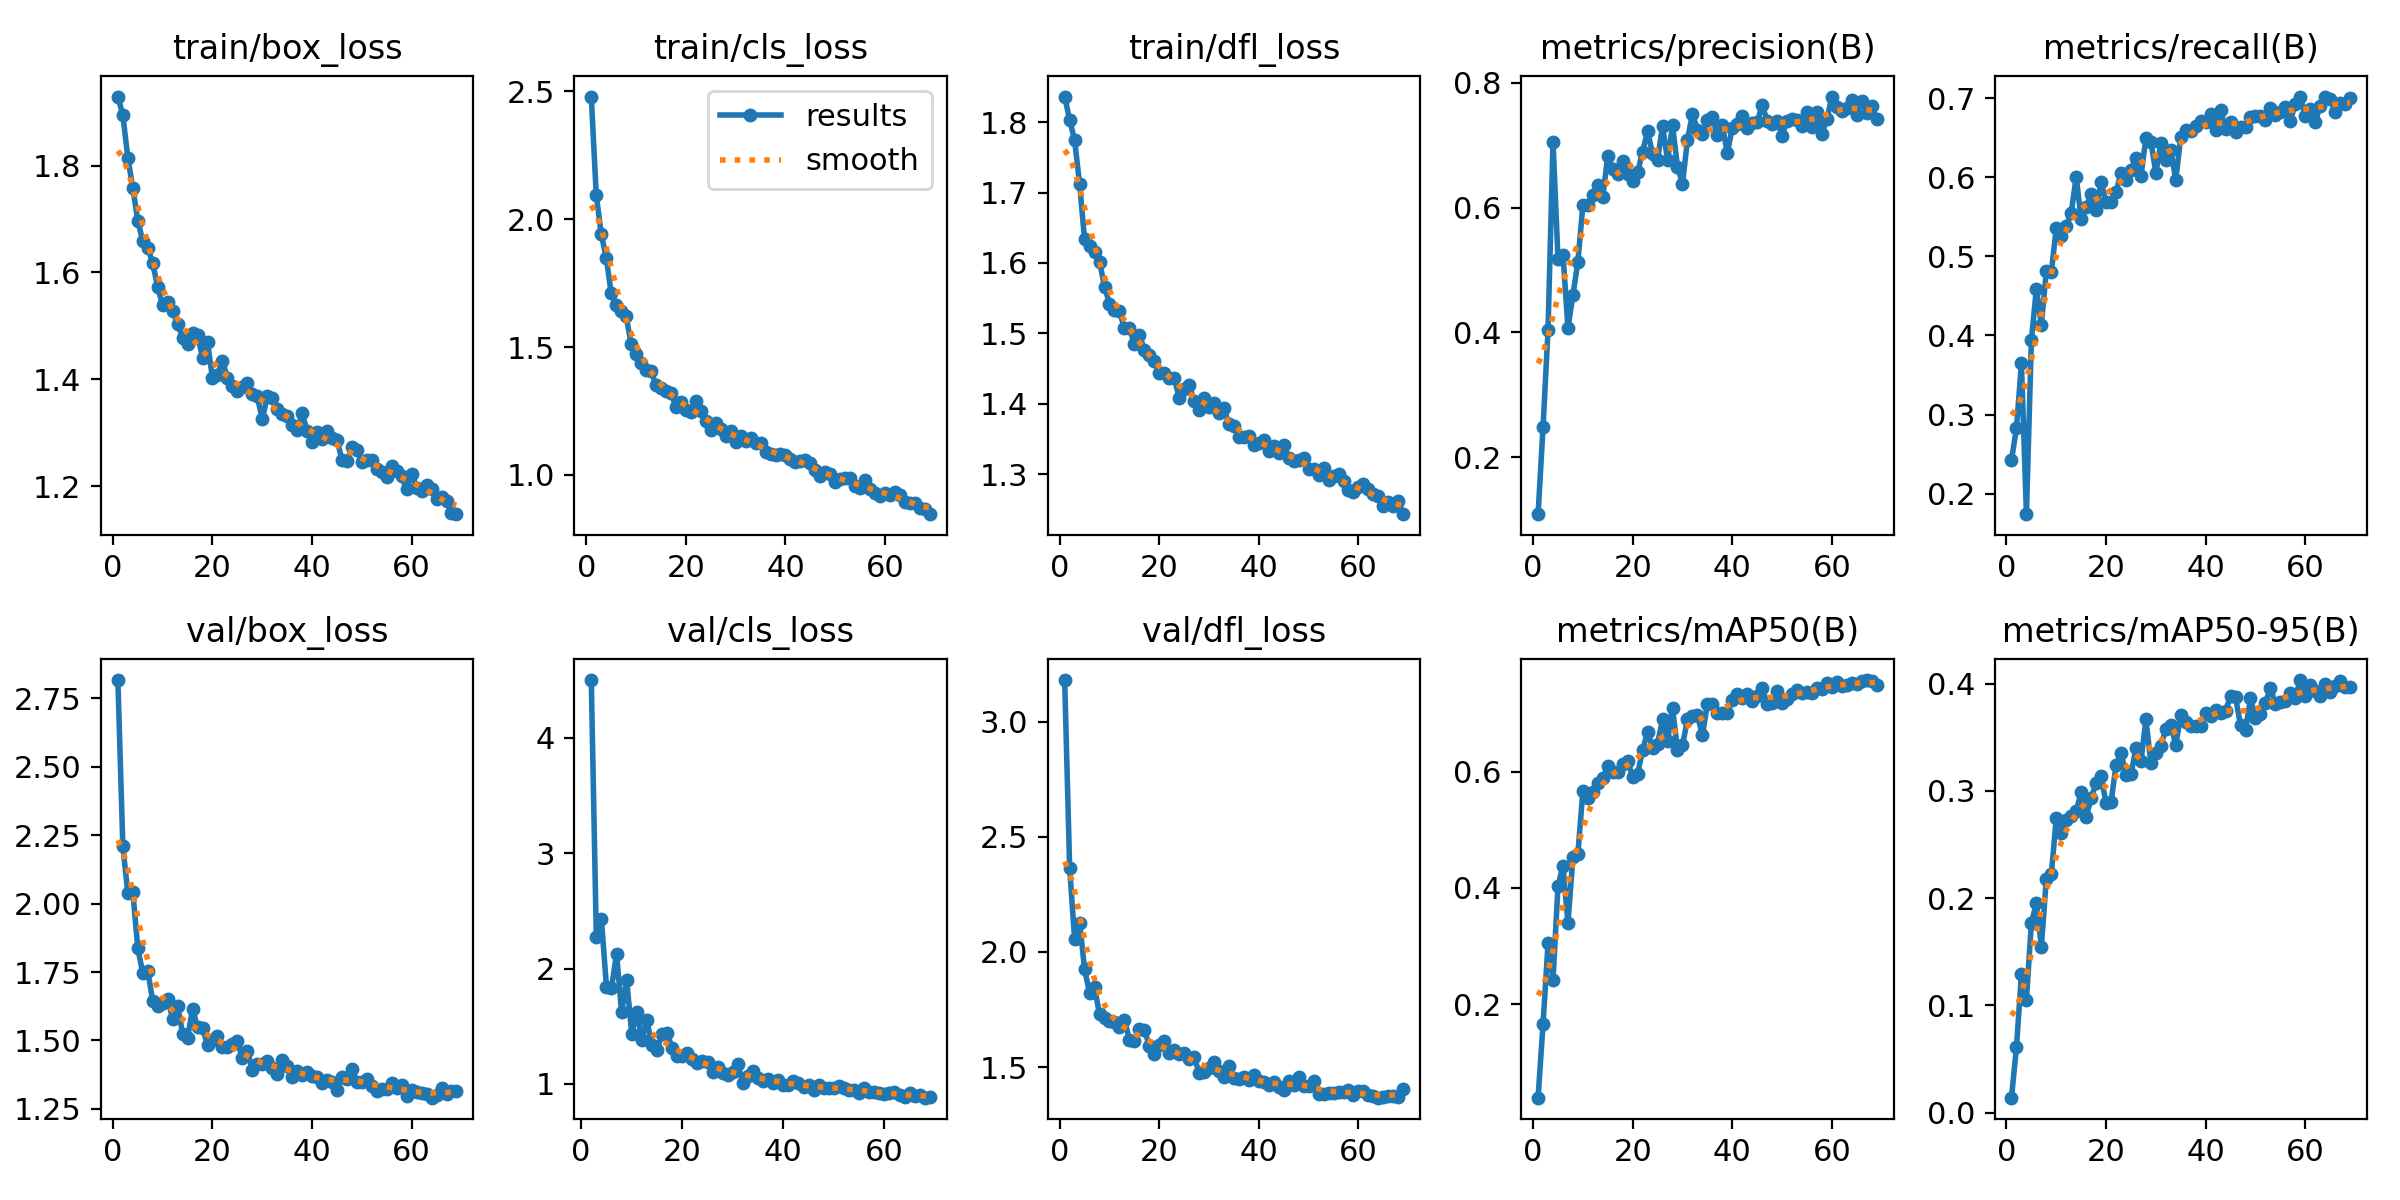

The file beside this chart, header and first rows:
epoch, time, train/box_loss, train/cls_loss, train/dfl_loss, metrics/precision(B), metrics/recall(B), metrics/mAP50(B), metrics/mAP50-95(B), val/box_loss, val/cls_loss, val/dfl_loss, lr/pg0, lr/pg1, lr/pg2
1, 150.2, 1.929, 2.479, 1.836, 0.1088, 0.2425, 0.03915, 0.01386, 2.816, inf, 3.18, 0.07018, 0.003314, 0.003314
2, 290.1, 1.894, 2.094, 1.803, 0.2483, 0.2824, 0.1662, 0.06081, 2.209, 4.503, 2.365, 0.04011, 0.006581, 0.006581
3, 425.8, 1.814, 1.941, 1.774, 0.4039, 0.365, 0.3046, 0.129, 2.039, 2.271, 2.054, 0.00998, 0.009783, 0.009783
4, 562.9, 1.758, 1.85, 1.712, 0.7055, 0.1739, 0.2418, 0.1052, 2.044, 2.429, 2.128, 0.009703, 0.009703, 0.009703
5, 699.9, 1.697, 1.71, 1.634, 0.5181, 0.3943, 0.4032, 0.1768, 1.836, 1.844, 1.925, 0.009604, 0.009604, 0.009604
6, 836.3, 1.658, 1.663, 1.625, 0.5249, 0.4588, 0.4383, 0.1952, 1.747, 1.83, 1.823, 0.009505, 0.009505, 0.009505
7, 971.9, 1.646, 1.639, 1.616, 0.4071, 0.4136, 0.34, 0.1548, 1.755, 2.129, 1.847, 0.009406, 0.009406, 0.009406
8, 1107, 1.617, 1.62, 1.602, 0.4599, 0.4816, 0.4525, 0.2183, 1.643, 1.62, 1.728, 0.009307, 0.009307, 0.009307
9, 1244, 1.572, 1.512, 1.566, 0.5136, 0.4797, 0.4592, 0.2222, 1.626, 1.903, 1.711, 0.009208, 0.009208, 0.009208
10, 1379, 1.539, 1.473, 1.542, 0.6042, 0.536, 0.5671, 0.2748, 1.637, 1.435, 1.699, 0.009109, 0.009109, 0.009109
11, 1515, 1.546, 1.439, 1.533, 0.6044, 0.5255, 0.554, 0.2604, 1.652, 1.626, 1.695, 0.00901, 0.00901, 0.00901
12, 1650, 1.527, 1.411, 1.532, 0.62, 0.5382, 0.5645, 0.2732, 1.58, 1.383, 1.673, 0.008911, 0.008911, 0.008911
13, 1786, 1.504, 1.407, 1.507, 0.6361, 0.5553, 0.5809, 0.2768, 1.627, 1.55, 1.706, 0.008812, 0.008812, 0.008812
14, 1922, 1.478, 1.351, 1.508, 0.6176, 0.6009, 0.5893, 0.2814, 1.525, 1.333, 1.62, 0.008713, 0.008713, 0.008713
15, 2057, 1.466, 1.341, 1.484, 0.683, 0.5468, 0.6095, 0.2987, 1.509, 1.296, 1.615, 0.008614, 0.008614, 0.008614
16, 2194, 1.486, 1.33, 1.498, 0.6617, 0.5628, 0.6004, 0.2761, 1.616, 1.43, 1.665, 0.008515, 0.008515, 0.008515
17, 2332, 1.483, 1.32, 1.477, 0.6533, 0.5786, 0.6002, 0.293, 1.547, 1.439, 1.661, 0.008416, 0.008416, 0.008416
18, 2467, 1.44, 1.266, 1.469, 0.6756, 0.5583, 0.6129, 0.3075, 1.546, 1.312, 1.593, 0.008317, 0.008317, 0.008317
19, 2602, 1.47, 1.286, 1.46, 0.6534, 0.5938, 0.618, 0.3136, 1.483, 1.239, 1.557, 0.008218, 0.008218, 0.008218
20, 2739, 1.402, 1.254, 1.443, 0.6423, 0.5687, 0.591, 0.2884, 1.5, 1.24, 1.597, 0.008119, 0.008119, 0.008119
21, 2874, 1.409, 1.245, 1.444, 0.6569, 0.5683, 0.5965, 0.2896, 1.515, 1.266, 1.614, 0.00802, 0.00802, 0.00802
22, 3012, 1.434, 1.287, 1.437, 0.69, 0.5815, 0.6374, 0.3239, 1.476, 1.214, 1.561, 0.007921, 0.007921, 0.007921
23, 3146, 1.402, 1.25, 1.437, 0.7227, 0.6055, 0.6687, 0.3355, 1.475, 1.183, 1.575, 0.007822, 0.007822, 0.007822
24, 3282, 1.388, 1.21, 1.408, 0.6856, 0.5973, 0.6408, 0.3152, 1.487, 1.201, 1.558, 0.007723, 0.007723, 0.007723
25, 3418, 1.378, 1.177, 1.421, 0.6768, 0.6096, 0.6484, 0.3154, 1.497, 1.19, 1.561, 0.007624, 0.007624, 0.007624
26, 3552, 1.385, 1.205, 1.426, 0.7308, 0.6245, 0.69, 0.3402, 1.435, 1.1, 1.537, 0.007525, 0.007525, 0.007525
27, 3688, 1.392, 1.179, 1.404, 0.676, 0.6019, 0.6522, 0.3277, 1.463, 1.148, 1.543, 0.007426, 0.007426, 0.007426
28, 3823, 1.373, 1.151, 1.391, 0.7317, 0.6496, 0.7101, 0.3668, 1.393, 1.092, 1.475, 0.007327, 0.007327, 0.007327
29, 3959, 1.368, 1.17, 1.408, 0.666, 0.645, 0.637, 0.326, 1.415, 1.08, 1.48, 0.007228, 0.007228, 0.007228
30, 4096, 1.325, 1.129, 1.395, 0.6384, 0.6059, 0.6452, 0.3352, 1.413, 1.1, 1.498, 0.007129, 0.007129, 0.007129
31, 4231, 1.368, 1.154, 1.401, 0.7081, 0.6438, 0.6901, 0.3424, 1.426, 1.172, 1.521, 0.00703, 0.00703, 0.00703
32, 4367, 1.365, 1.134, 1.387, 0.7505, 0.6215, 0.6955, 0.3577, 1.398, 1.009, 1.482, 0.006931, 0.006931, 0.006931
33, 4502, 1.345, 1.142, 1.393, 0.7244, 0.6341, 0.6977, 0.3619, 1.377, 1.064, 1.458, 0.006832, 0.006832, 0.006832
34, 4639, 1.335, 1.125, 1.371, 0.7184, 0.597, 0.6624, 0.343, 1.429, 1.111, 1.505, 0.006733, 0.006733, 0.006733
35, 4775, 1.33, 1.124, 1.369, 0.7401, 0.6514, 0.7166, 0.3706, 1.407, 1.05, 1.453, 0.006634, 0.006634, 0.006634
36, 4911, 1.314, 1.088, 1.353, 0.7457, 0.6601, 0.7161, 0.3647, 1.368, 1.021, 1.449, 0.006535, 0.006535, 0.006535
37, 5047, 1.305, 1.081, 1.353, 0.7157, 0.6592, 0.701, 0.3609, 1.388, 1.046, 1.458, 0.006436, 0.006436, 0.006436
38, 5183, 1.337, 1.078, 1.355, 0.7325, 0.6649, 0.7015, 0.3607, 1.375, 1.011, 1.443, 0.006337, 0.006337, 0.006337
39, 5318, 1.304, 1.081, 1.342, 0.6873, 0.6713, 0.7002, 0.3609, 1.385, 1.035, 1.466, 0.006238, 0.006238, 0.006238
40, 5454, 1.282, 1.077, 1.344, 0.7278, 0.6696, 0.7242, 0.373, 1.369, 0.9884, 1.439, 0.006139, 0.006139, 0.006139
41, 5588, 1.301, 1.061, 1.348, 0.7349, 0.6798, 0.7338, 0.3702, 1.366, 0.9881, 1.435, 0.00604, 0.00604, 0.00604
42, 5725, 1.289, 1.049, 1.334, 0.7465, 0.6595, 0.7262, 0.3753, 1.346, 1.02, 1.423, 0.005941, 0.005941, 0.005941
43, 5859, 1.304, 1.056, 1.34, 0.7272, 0.6855, 0.7331, 0.373, 1.356, 1.007, 1.434, 0.005842, 0.005842, 0.005842
44, 5994, 1.291, 1.058, 1.33, 0.7364, 0.661, 0.7211, 0.375, 1.348, 0.9729, 1.413, 0.005743, 0.005743, 0.005743
45, 6129, 1.287, 1.045, 1.342, 0.7371, 0.6707, 0.7308, 0.3882, 1.32, 0.9889, 1.4, 0.005644, 0.005644, 0.005644
46, 6266, 1.25, 1.019, 1.323, 0.7645, 0.6571, 0.7444, 0.3873, 1.367, 0.9422, 1.438, 0.005545, 0.005545, 0.005545
47, 6402, 1.246, 0.9956, 1.319, 0.7393, 0.6636, 0.7164, 0.3615, 1.359, 0.9876, 1.423, 0.005446, 0.005446, 0.005446
48, 6538, 1.274, 1.012, 1.321, 0.7342, 0.6633, 0.7185, 0.3566, 1.395, 0.9674, 1.458, 0.005347, 0.005347, 0.005347
49, 6673, 1.268, 1.002, 1.323, 0.7388, 0.6763, 0.7393, 0.3866, 1.347, 0.9639, 1.416, 0.005248, 0.005248, 0.005248
50, 6808, 1.246, 0.9705, 1.307, 0.7156, 0.6778, 0.7182, 0.3679, 1.348, 0.9647, 1.418, 0.005149, 0.005149, 0.005149
51, 6944, 1.249, 0.9861, 1.308, 0.7391, 0.6781, 0.7245, 0.3718, 1.36, 0.9796, 1.438, 0.00505, 0.00505, 0.00505
52, 7079, 1.249, 0.9864, 1.3, 0.7418, 0.6732, 0.7339, 0.3818, 1.333, 0.9643, 1.384, 0.004951, 0.004951, 0.004951
53, 7214, 1.233, 0.9875, 1.309, 0.7398, 0.6883, 0.7407, 0.3965, 1.316, 0.9463, 1.384, 0.004852, 0.004852, 0.004852
54, 7350, 1.227, 0.9551, 1.291, 0.7303, 0.679, 0.7362, 0.3809, 1.324, 0.9492, 1.389, 0.004753, 0.004753, 0.004753
55, 7485, 1.218, 0.9482, 1.297, 0.7533, 0.6829, 0.737, 0.3827, 1.322, 0.9223, 1.386, 0.004654, 0.004654, 0.004654
56, 7621, 1.238, 0.9795, 1.3, 0.7288, 0.6887, 0.7347, 0.3835, 1.345, 0.9621, 1.393, 0.004555, 0.004555, 0.004555
57, 7757, 1.228, 0.9437, 1.29, 0.7527, 0.6718, 0.7444, 0.3918, 1.328, 0.9296, 1.393, 0.004456, 0.004456, 0.004456
58, 7893, 1.218, 0.9295, 1.277, 0.7188, 0.6923, 0.7421, 0.3869, 1.337, 0.9287, 1.399, 0.004357, 0.004357, 0.004357
59, 8028, 1.194, 0.9183, 1.275, 0.7416, 0.7023, 0.7531, 0.4035, 1.298, 0.9247, 1.379, 0.004258, 0.004258, 0.004258
60, 8163, 1.224, 0.9313, 1.282, 0.7781, 0.6771, 0.7452, 0.3888, 1.319, 0.9125, 1.395, 0.004159, 0.004159, 0.004159
... 9 more rows
